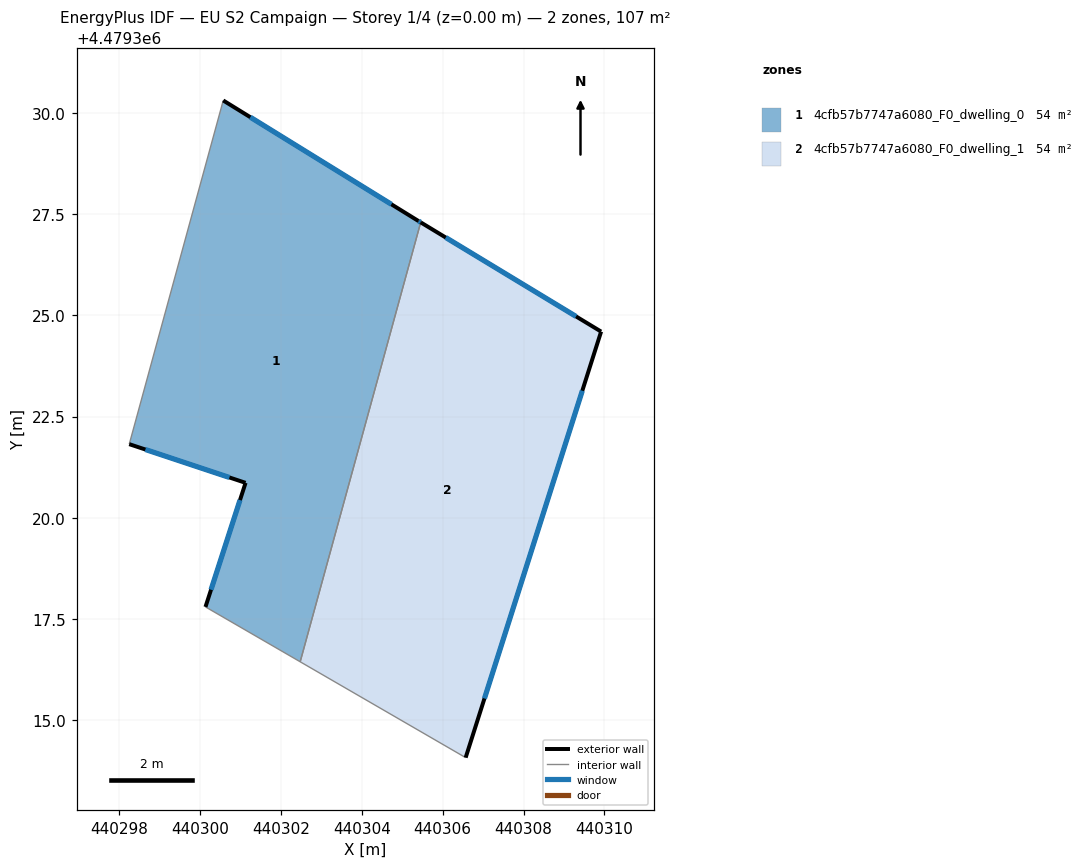
=== STOREY PLAN SPEC (per zone: floor XY polygon, exterior-wall plan segments, windows/doors) ===
zone 1: 4cfb57b7747a6080_F0_dwelling_0  (53.7 m²)
  floor: (440305.40, 4479327.33) (440305.46, 4479327.30) (440302.48, 4479316.44) (440300.14, 4479317.79) (440301.13, 4479320.86) (440298.25, 4479321.82) (440300.58, 4479330.31)
  exterior wall: (440305.46, 4479327.30) – (440305.40, 4479327.33)  [0.1 m]
    window: (440305.45, 4479327.30) – (440305.41, 4479327.33)  [0.1 m²]
  exterior wall: (440301.13, 4479320.86) – (440300.14, 4479317.79)  [3.2 m]
    window: (440300.99, 4479320.44) – (440300.28, 4479318.22)  [5.0 m²]
  exterior wall: (440298.25, 4479321.82) – (440301.13, 4479320.86)  [3.0 m]
    window: (440298.65, 4479321.69) – (440300.73, 4479320.99)  [4.7 m²]
  exterior wall: (440305.40, 4479327.33) – (440300.58, 4479330.31)  [5.7 m]
    window: (440304.73, 4479327.75) – (440301.25, 4479329.90)  [8.9 m²]
  interior walls: 3
zone 2: 4cfb57b7747a6080_F0_dwelling_1  (53.7 m²)
  floor: (440309.92, 4479324.60) (440306.57, 4479314.07) (440302.48, 4479316.44) (440305.46, 4479327.30)
  exterior wall: (440309.92, 4479324.60) – (440305.46, 4479327.30)  [5.2 m]
    window: (440309.30, 4479324.97) – (440306.08, 4479326.93)  [8.2 m²]
  exterior wall: (440306.57, 4479314.07) – (440309.92, 4479324.60)  [11.0 m]
    window: (440307.03, 4479315.53) – (440309.45, 4479323.14)  [17.3 m²]
  interior walls: 2

=== DERIVED (storey summary) ===
Building: EU S2 Campaign
Storey: 1 of 4  (floor level z = 0.00 m)
Storey gross floor area: 107.5 m²
Zones on this storey: 2
  - 4cfb57b7747a6080_F0_dwelling_0: floor 53.7 m²; exterior wall 12.0 m (36.0 m²); 4 window(s) 18.8 m²; WWR 52.2%
  - 4cfb57b7747a6080_F0_dwelling_1: floor 53.7 m²; exterior wall 16.3 m (48.8 m²); 2 window(s) 25.5 m²; WWR 52.2%
Zone adjacency (shared interzone walls):
  - 4cfb57b7747a6080_F0_dwelling_0 ↔ 4cfb57b7747a6080_F0_dwelling_1